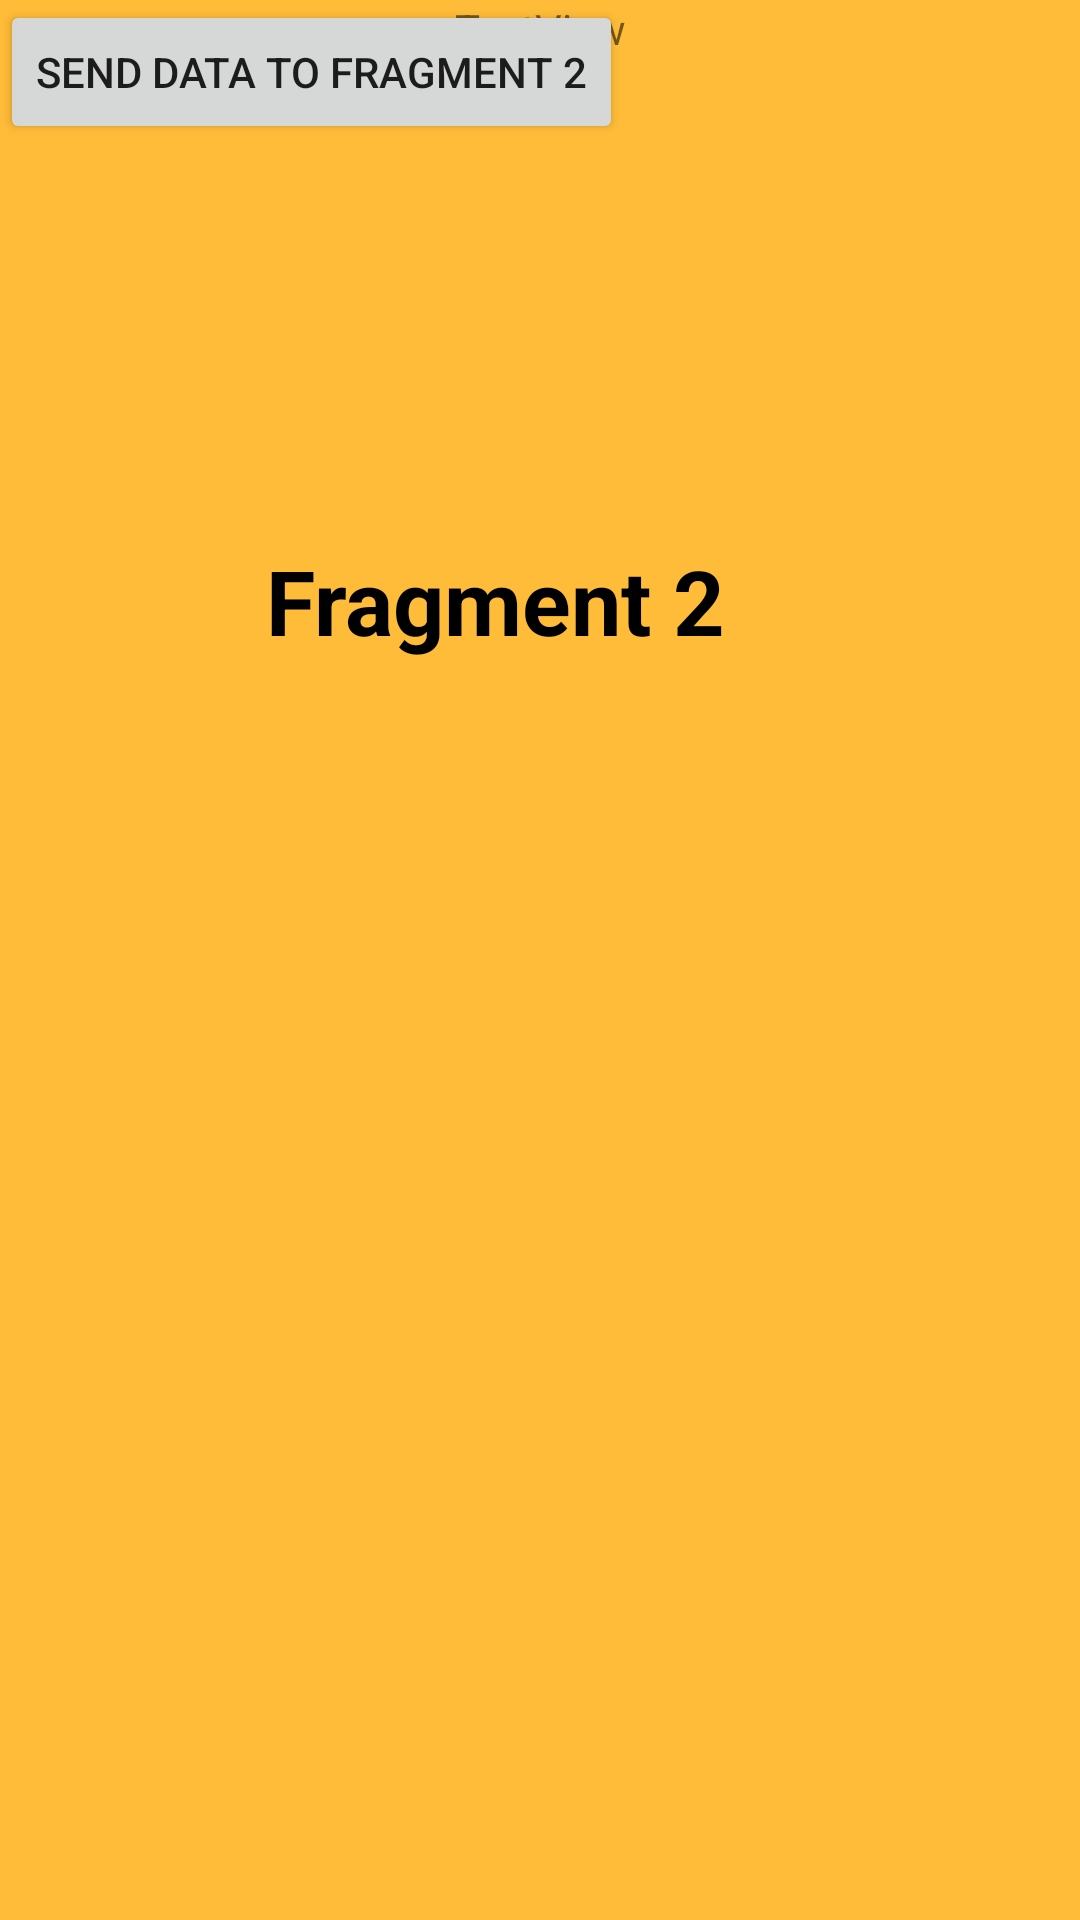

Android layout source for this screen:
<!-- AndroidManifest.xml: application theme Theme.FragtofragFoxandroid -->
<!-- res/layout/fragment_2.xml -->
<?xml version="1.0" encoding="utf-8"?>
<androidx.constraintlayout.widget.ConstraintLayout xmlns:android="http://schemas.android.com/apk/res/android"
    xmlns:app="http://schemas.android.com/apk/res-auto"
    xmlns:tools="http://schemas.android.com/tools"
    android:layout_width="match_parent"
    android:layout_height="match_parent"
    android:background="@color/firstbuttonColor"
    tools:context=".Fragments.Fragment2">

    <TextView
        android:id="@+id/tvf2"
        android:layout_width="183dp"
        android:layout_height="wrap_content"
        android:layout_alignParentStart="true"
        android:layout_alignParentEnd="true"
        android:layout_marginTop="180dp"
        android:text="Fragment 2"
        android:textColor="@color/black"
        android:textSize="30sp"
        android:textStyle="bold"
        app:layout_constraintEnd_toEndOf="parent"
        app:layout_constraintStart_toStartOf="parent"
        app:layout_constraintTop_toTopOf="parent" />

    <EditText
        android:id="@+id/etf2"
        android:layout_width="wrap_content"
        android:layout_height="wrap_content"
        android:layout_marginBottom="112dp"
        android:ems="10"
        android:hint="Data to Fragment 1"
        android:inputType="textPersonName"
        android:minHeight="48dp"

        app:layout_constraintBottom_toTopOf="@+id/btf2"
        app:layout_constraintEnd_toEndOf="@+id/tvf2"
        app:layout_constraintHorizontal_bias="0.481"
        app:layout_constraintStart_toStartOf="@+id/tvf2" />

    <Button
        android:id="@+id/btf2"
        android:layout_width="wrap_content"
        android:layout_height="wrap_content"

        android:text="Send data to fragment 2"
        app:layout_constraintEnd_toEndOf="@+id/editTextTextPersonName2"


        app:layout_constraintStart_toStartOf="@+id/editTextTextPersonName2"
        tools:layout_editor_absoluteY="479dp" />

    <TextView
        android:id="@+id/datafrom1"
        android:layout_width="wrap_content"
        android:layout_height="wrap_content"
        android:text="TextView"
        app:layout_constraintEnd_toEndOf="parent"
        app:layout_constraintStart_toStartOf="parent"
        tools:layout_editor_absoluteY="270dp" />


</androidx.constraintlayout.widget.ConstraintLayout>
<!-- resources referenced by this layout -->
<resources>
  <color name="black">#FF000000</color>
  <color name="firstbuttonColor">#ffbc38</color>
  <style name="Theme.FragtofragFoxandroid" parent="Theme.AppCompat.DayNight.NoActionBar">
          
          <item name="colorPrimary">@color/purple_500</item>
          <item name="colorPrimaryVariant">@color/purple_700</item>
          <item name="colorOnPrimary">@color/white</item>
          
          <item name="colorSecondary">@color/teal_200</item>
          <item name="colorSecondaryVariant">@color/teal_700</item>
          <item name="colorOnSecondary">@color/black</item>
          
          <item name="android:statusBarColor" tools:targetApi="l">?attr/colorPrimaryVariant</item>
          
      </style>
  <color name="purple_500">#FF6200EE</color>
  <color name="purple_700">#FF3700B3</color>
  <color name="white">#FFFFFFFF</color>
  <color name="teal_200">#FF03DAC5</color>
  <color name="teal_700">#FF018786</color>
</resources>
